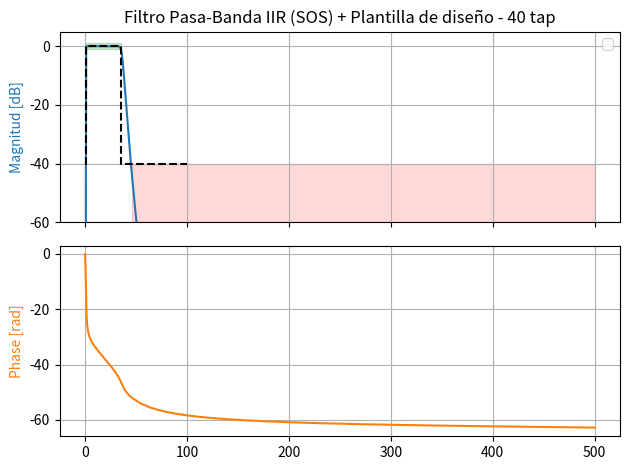
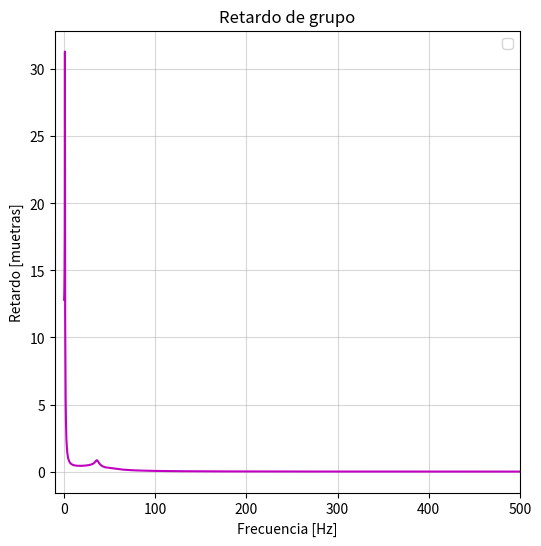

These figures' Python source, in order: (Note: this script raises an exception after producing the figures.)
import numpy as np
import matplotlib.pyplot as plt

from scipy import signal as sig

# Frecuencia 
fs = 1000 # Hz

# ww es para el WorN
ww = np.concat([np.logspace(start = -2, stop = 0.1, num = 500),
                np.linspace(start = 1.26, stop = 35, num = 200),
                np.logspace(start = 1.55, stop = 1.65, num = 300),
                np.linspace(start = 46, stop = fs//2, num = 50)])

# Plantilla de diseño del filtro 
wp1 = 1 # Hz
wp2 = 35 # Hz --> 30 es aprox el ancho de banda que nos dio en la TS5
ws1 = .1 # Hz \
ws2 = 45 # Hz
gpass = 1 # dB
gstop = 40 # dB 

wp = [wp1, wp2] # Comienzo y fin de la banda de paso
ws = [ws1, ws2] # Comienzo y fin de la banda de stop

# Funciones de aproximacion 
# ftype = 'butter'
# ftype = 'cheby1'
# ftype = 'cheby2'
# ftype = 'cauer'

sos_f_butter = sig.iirdesign(wp, ws, gpass, gstop, analog = False, ftype = 'butter', output = 'sos', fs = fs) # Es de maxima planicidad en ambas bandas 
sos_f_cauer = sig.iirdesign(wp, ws, gpass, gstop, analog = False, ftype = 'cauer', output = 'sos', fs = fs)
sos_f_cheby2 = sig.iirdesign(wp, ws, gpass, gstop, analog = False, ftype = 'cheby2', output = 'sos', fs = fs)

# b_coeff,a_coeff = sig.iirdesign(wp, ws, gpass, gstop, analog = False, ftype = 'cauer', output = 'ba', fs = fs) # Ahora voy al mundo digital (Transferencia tipo Cauer)
# Es equiripple en la banda de paso y en la banda de stop 

# b_coeff,a_coeff = sig.iirdesign(wp, ws, gpass, gstop, analog = False, ftype = 'cheby1', output = 'ba', fs = fs) # Ahora voy al mundo digital (Transferencia tipo Cheby 1) 
# Es equiripple en la banda de paso y max planicidad (parecido a max planicidad) en banda de stop 

# b_coeff,a_coeff = sig.iirdesign(wp, ws, gpass, gstop, analog = False, ftype = 'cheby2', output = 'ba', fs = fs) # Ahora voy al mundo digital (Transferencia tipo Cheby 2) 
# Es equiripple en la banda de stop y max planicidad (parecido a max planicidad) en banda de paso

taps = sos_f_butter.shape[0] * 2 # El por dos es porque son todos de segundo orden 

omega, resp_freq = sig.freqz_sos(sos_f_butter, worN = ww, fs = fs)

phase = np.unwrap(np.angle(resp_freq))

# Graficos 
fig, axs = plt.subplots(nrows = 2, ncols = 1, sharex = True, tight_layout = True)
ax1, ax2 = axs

# Modulo
ax1.set_title(f"Filtro Pasa-Banda IIR (SOS) + Plantilla de diseño - {taps} tap") # taps es la cantidad de coeficientes --> me va a dar el orden del filtro 
ax1.plot(omega, 20 * np.log10(abs(resp_freq)), 'C0')
ax1.set_ylabel("Amplitude in dB", color = 'C0')
ax1.set_ylabel('Magnitud [dB]')
ax1.grid(True)
ax1.set_xlim([0,100])
ax1.set_ylim([-60,5])
ax1.legend()

# PLANTILLA DE DISEÑO
# Banda stop izquierda
ax1.fill_between(omega,-60,-gstop,where=(omega <= ws1),color='red', alpha=0.15)

# Banda de paso
ax1.fill_between(omega,-gpass,1,where=((omega >= wp1) & (omega <= wp2)), color='green',alpha=0.2,label='bw digital')

# Banda stop derecha
ax1.fill_between(omega,-60,-gstop,where=(omega >= ws2),color='red',alpha=0.15)

# CONTORNO DE LA PLANTILLA
ax1.plot([0, ws1, ws1, wp1, wp1, wp2, wp2, ws2, ws2, 100],[-gstop, -gstop, -gstop, -gstop, 0, 0, -gstop, -gstop, -gstop, -gstop],'k--',lw=1.5,label='plantilla')

# Fase
phase = np.unwrap(np.angle(resp_freq)) # En este caso si me conviene usar unwrap, porque evito la discontinuidad en la fase
ax2.plot(omega, phase, 'C1')
ax2.set_ylabel('Phase [rad]', color = 'C1')
ax2.grid(True)
ax2.axis('tight')

plt.show()

#%% RETARDO DE GRUPO

gd = -np.diff(phase) / np.diff(ww)
gd = np.append(gd[0], gd)

fig, axs = plt.subplots(figsize=(6,6))

axs.set_title('Retardo de grupo') 
axs.plot(ww, gd, 'm')
axs.set_xlabel('Frecuencia [Hz]')
axs.set_ylabel('Retardo [muetras]')
axs.grid(True, alpha = 0.5)
axs.set_xlim(-10,fs/2)
# axs.set_ylim([-20,20])
axs.legend()

plt.show()

#%% Como implementamos el filtro? 
# Para usarlo necesitamos la señal 
import scipy.io as sio

fs_ecg = 1000 # Hz

# ECG con ruido 
mat_struct = sio.loadmat('./ECG_TP4.mat')

ecg_one_lead = mat_struct['ecg_lead']. flatten()

# N = len(ecg_one_lead) 

# Limito la energia al ancho de banda para ver bien la señal electrocardiografica 
# Usamos la funcion de scipy.signal --> sosfilt --> va a tener limitaciones 

ECG_f_butter = sig.sosfilt(sos_f_butter, ecg_one_lead)
ECG_f_cauer = sig.sosfilt(sos_f_cauer, ecg_one_lead)
ECG_f_cheby2 = sig.sosfilt(sos_f_cheby2, ecg_one_lead)

plt.figure()
plt.plot(ecg_one_lead, label = 'ECG original con ruido')
plt.plot(ECG_f_butter, label = 'ECG filtrado (sosfilt) - Butter')
plt.plot(ECG_f_cauer, label = 'ECG filtrado (sosfilt) - Cauer')
plt.plot(ECG_f_cheby2, label = 'ECG filtrado (sosfilt) - Cheby 2')
plt.legend()
plt.show()


#%% Vamos a usar sosfiltfilt
# Hace un backward - fordward 
# Es un filtrado bidireccional, y lo que asume es como que pasas dos veces por la respuesta de modulo 
# Es decir, voy a tener 2alfa max de ripple, y 2alfa min de atenuacion 
# Y en dB es como tener el doble de dB
# El efecto de invertir en tiempo es util para el retardo de fase? Neutraliza la fase, sincroniza temporalmente la señal original con la filtrada

sos_ff_butter = sig.iirdesign(wp, ws, gpass / 2, gstop / 2, analog = False, ftype = 'butter', output = 'sos', fs = fs)
sos_ff_cauer = sig.iirdesign(wp, ws, gpass / 2, gstop / 2, analog = False, ftype = 'cauer', output = 'sos', fs = fs)
sos_ff_cheby2 = sig.iirdesign(wp, ws, gpass / 2, gstop / 2, analog = False, ftype = 'cheby2', output = 'sos', fs = fs)

taps = sos_ff_butter.shape[0] * 2 # El por dos es porque son todos de segundo orden 

omega, resp_freq = sig.freqz_sos(sos_ff_butter, worN = ww, fs = fs)

phase = np.unwrap(np.angle(resp_freq))

ECG_ff_butter = sig.sosfiltfilt(sos_ff_butter, ecg_one_lead)
ECG_ff_cauer = sig.sosfiltfilt(sos_ff_cauer, ecg_one_lead)
ECG_ff_cheby2 = sig.sosfiltfilt(sos_ff_cheby2, ecg_one_lead)

plt.figure()
plt.plot(ecg_one_lead, label = 'ECG original con ruido')
plt.plot(ECG_ff_butter, label = 'ECG filtrado (sosfiltfilt) - Butter')
plt.plot(ECG_ff_cauer, label = 'ECG filtrado (sosfiltfilt) - Cauer')
plt.plot(ECG_ff_cheby2, label = 'ECG filtrado (sosfiltfilt) - Cheby 2')
plt.legend()
plt.show()

# Probar con todas las funciones de aproximacion 

#%% Regiones de interés con ruido
 
N = len(ecg_one_lead) 
cant_muestras = N

regs_interes = (
        [4000, 5500], # muestras
        [10e3, 11e3], # muestras
        )
 
for ii in regs_interes:
   
    # intervalo limitado de 0 a cant_muestras
    zoom_region = np.arange(np.max([0, ii[0]]), np.min([cant_muestras, ii[1]]), dtype='uint')
   
    plt.figure()
    plt.plot(zoom_region, ecg_one_lead[zoom_region], label='ECG', linewidth=2)
    plt.plot(zoom_region, ECG_f_butter[zoom_region], label='Butter', linewidth=2)
    plt.plot(zoom_region, ECG_f_cauer[zoom_region], label='Cauer', linewidth=2)
    plt.plot(zoom_region, ECG_f_cheby2[zoom_region], label='Cheby 2', linewidth=2)
    #plt.plot(zoom_region, ECG_f_butt[zoom_region], label='Butterworth')
    #plt.plot(zoom_region, ECG_f_win[zoom_region + demora], label='FIR Window')
   
    plt.title('ECG with noise filtering example from ' + str(ii[0]) + ' to ' + str(ii[1]) )
    plt.ylabel('Adimensional')
    plt.xlabel('Muestras (#)')
   
    axes_hdl = plt.gca()
    axes_hdl.legend()
    axes_hdl.set_yticks(())
           
    plt.show()

#%% Regiones de interés sin ruido
 
regs_interes = (
        np.array([5, 5.2]) *60*fs, # minutos a muestras
        np.array([12, 12.4]) *60*fs, # minutos a muestras
        np.array([15, 15.2]) *60*fs, # minutos a muestras
        )
 
for ii in regs_interes:
   
    # intervalo limitado de 0 a cant_muestras
    zoom_region = np.arange(np.max([0, ii[0]]), np.min([cant_muestras, ii[1]]), dtype='uint')
   
    plt.figure()
    plt.plot(zoom_region, ecg_one_lead[zoom_region], label='ECG', linewidth=2)
    plt.plot(zoom_region, ECG_ff_butter[zoom_region], label='Butter', linewidth=2)
    plt.plot(zoom_region, ECG_ff_cauer[zoom_region], label='Cauer', linewidth=2)
    plt.plot(zoom_region, ECG_ff_cheby2[zoom_region], label='Cheby 2', linewidth=2)
    # plt.plot(zoom_region, yy_2[zoom_region], label='Butterworth')
    # plt.plot(zoom_region, yy_2[zoom_region + gd], label='FIR Window')
   
    plt.title('ECG without noise filtering example from ' + str(ii[0]) + ' to ' + str(ii[1]) )
    plt.ylabel('Adimensional')
    plt.xlabel('Muestras (#)')
   
    axes_hdl = plt.gca()
    axes_hdl.legend()
    axes_hdl.set_yticks(())
           
    plt.show()
